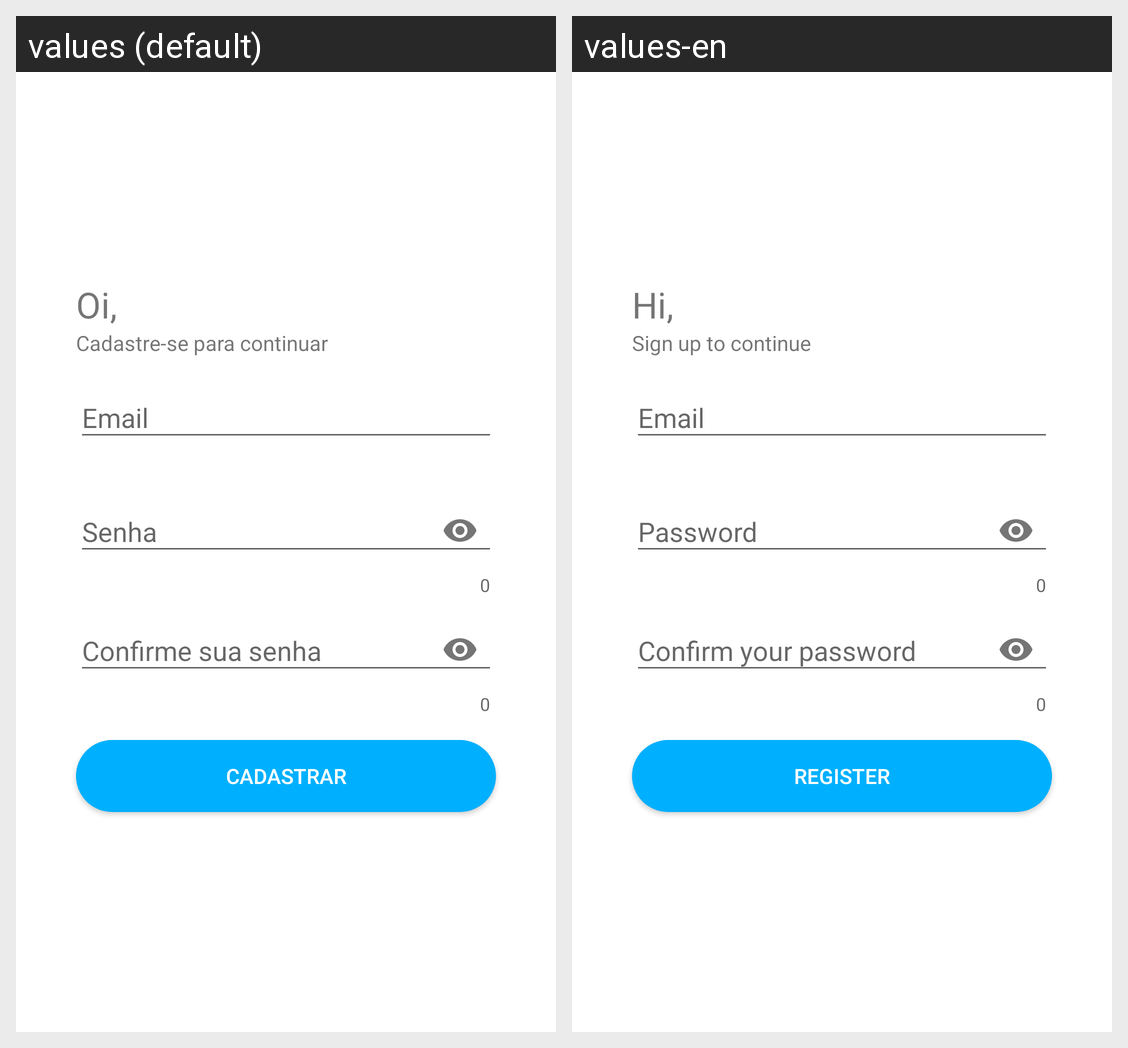

Translations of the strings shown on this Android screen, per locale in the grid:
Android screen res/layout/activity_sign_up.xml rendered under 2 locales, left to right: values (default), values-en. Device: Nexus 5 (rendered at 1080×1920; each locale shown at half size, 540×960, under a caption strip naming it); theme AppTheme.
Strings drawn on this screen, with the default value and each locale's value (text and hints the layout hard-codes, and strings that could not be matched under every locale, appear in the picture but are not listed):

hi
  values: Oi,
  values-en: Hi,

signup_to_continue
  values: Cadastre-se para continuar
  values-en: Sign up to continue

email
  values: Email
  values-en: Email

password
  values: Senha
  values-en: Password

confirm_password
  values: Confirme sua senha
  values-en: Confirm your password

register
  values: Cadastrar
  values-en: Register
